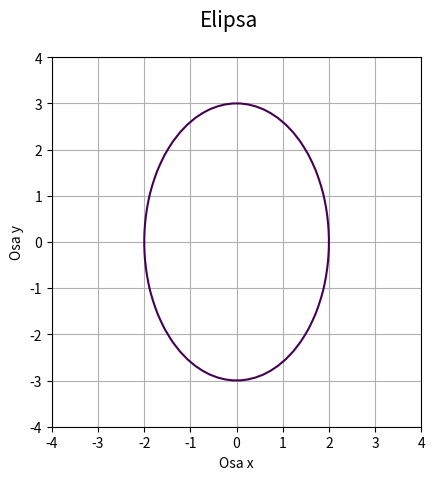

Reproduce this figure in Python.
"""Elipsa zadaná implicitní funkcí."""

import numpy as np
import matplotlib.pyplot as plt

# příprava vektorů pro konstrukci mřížky
x = np.linspace(-4, 4, 50)
y = np.linspace(-4, 4, 50)

# konstrukce mřížky
x, y = np.meshgrid(x, y)

# implicitní funkce elipsy
a = 2
b = 3
z = x**2/a**2 + y ** 2/b**2 - 1

# hodnota, která se má zvýraznit na isoploše
levels = [0]

# rozměry grafu při uložení: 640x480 pixelů
fig, ax = plt.subplots(1, figsize=(6.4, 4.8))

# titulek grafu
fig.suptitle('Elipsa', fontsize=15)

# vykreslení implicitní funkce
ax.contour(x, y, z, levels)

# zobrazit mřížku
ax.grid(True)

# zachovat poměr stran
ax.axis('scaled')

# popisek os
plt.xlabel('Osa x')
plt.ylabel('Osa y')

# uložení grafu do rastrového obrázku
plt.savefig("ellipse2.png")

# zobrazení grafu
plt.show()
